Photos from the image-classification dataset "classification" in the GitHub repository ParimalAhire/Lab-Assignment-3-YOLO-Model. Its 15 classes are: bear, bird, cat, cow, deer, dog, dolphin, elephant, giraffe, horse, kangaroo, lion, panda, tiger, zebra.

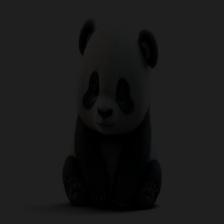
Label: panda

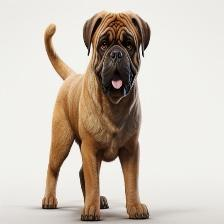
Label: dog

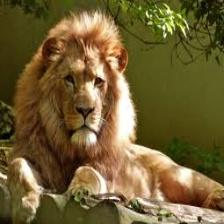
Label: lion

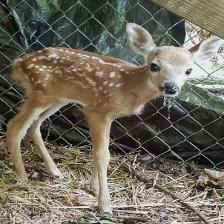
Label: deer

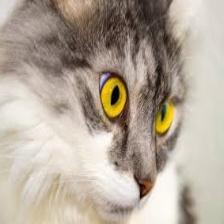
Label: cat

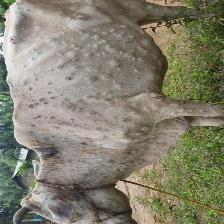
Label: cow
